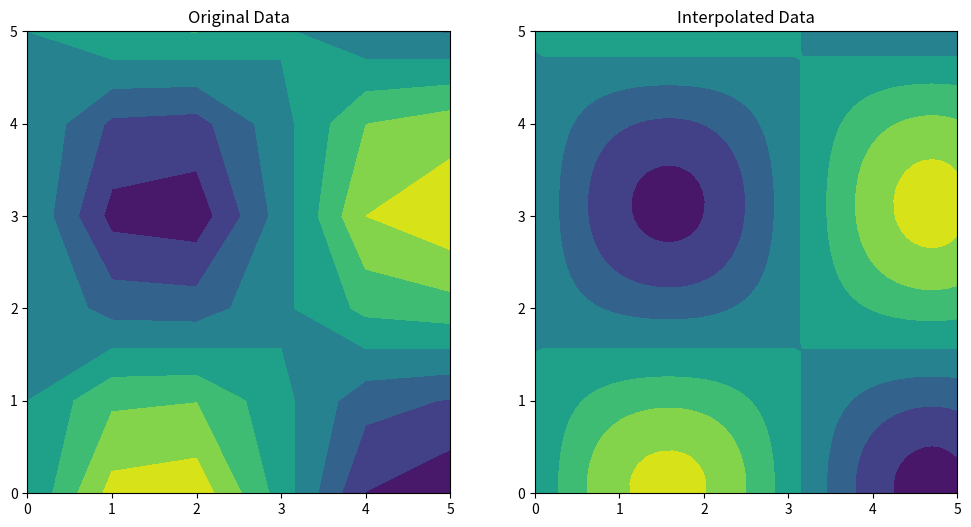

The script that saved this image:
import numpy as np
from scipy.interpolate import RectBivariateSpline
import matplotlib.pyplot as plt

# Original data
x = np.arange(0, 6)  # x-coordinates
y = np.arange(0, 6)  # y-coordinates
X, Y = np.meshgrid(x, y)
Z = np.sin(X) * np.cos(Y)  # Some sample 2D data

# New points for interpolation
xq = np.linspace(0, 5, 50)  # Query x-coordinates
yq = np.linspace(0, 5, 50)  # Query y-coordinates

# Spline interpolation
spline = RectBivariateSpline(x, y, Z)
Zq = spline(xq, yq)

# Plot original and interpolated data
fig, axes = plt.subplots(1, 2, figsize=(12, 6))
axes[0].contourf(X, Y, Z, cmap='viridis')
axes[0].set_title('Original Data')
axes[1].contourf(xq, yq, Zq, cmap='viridis')
axes[1].set_title('Interpolated Data')
plt.show()
